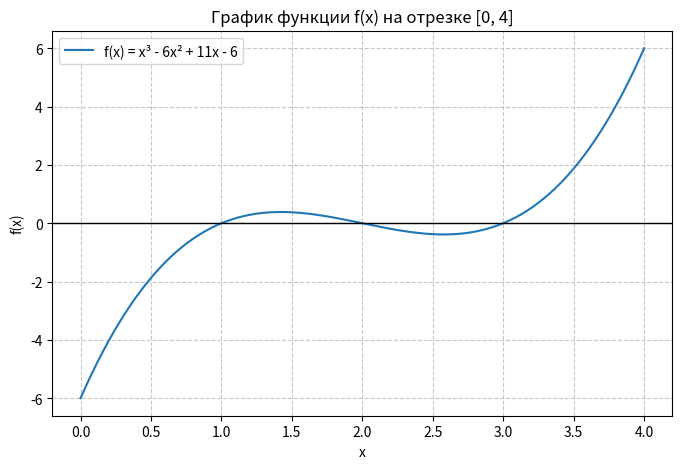

Here is the Python script that generated this plot:
import math
import matplotlib.pyplot as plt

#ЗАДАНИЕ №1

def bisection(f, a, b, eps=1e-9, max_iter=200):
    fa, fb = f(a), f(b)
    if fa * fb > 0:
        raise ValueError(f"Нет смены знака на [{a}, {b}]: f(a)={fa}, f(b)={fb}")
    journal = []
    for k in range(1, max_iter + 1):
        c = (a + b) / 2
        fc = f(c)
        length = b - a
        journal.append({"iter": k, "a": a, "b": b, "c": c, "fc": fc, "length": length})
        if fc == 0:
            return c, journal, "f_zero"
        if length < eps:
            return c, journal, "ok"
        if fa * fc < 0:
            b = c
            fb = fc
        else:
            a = c
            fa = fc
    return c, journal, "max_iter"


def print_journal(journal, title="", show_all=False):
    print(f"\n=== {title} ===")
    print(f"{'k':>3} | {'a':>10} | {'b':>10} | {'c':>10} | {'f(c)':>12} | {'b-a':>10}")
    print("-" * 65)
    if not show_all and len(journal) > 10:
        rows = journal[:5] + [None] + journal[-5:]
    else:
        rows = journal
    for row in rows:
        if row is None:
            print(f"{'...':>3} | {'...':>10} | {'...':>10} | {'...':>10} | {'...':>12} | {'...':>10}")
        else:
            print(f"{row['iter']:>3} | {row['a']:>10.6f} | {row['b']:>10.6f} | "
                  f"{row['c']:>10.6f} | {row['fc']:>12.2e} | {row['length']:>10.2e}")


def f(x):
    return x**3 - 6 * x**2 + 11 * x - 6


def plot_function():
    x_vals = [i / 100 for i in range(401)]
    y_vals = [f(x) for x in x_vals]
    plt.figure(figsize=(8, 5))
    plt.plot(x_vals, y_vals, label="f(x) = x³ - 6x² + 11x - 6")
    plt.axhline(0, color='black', linewidth=1)
    plt.grid(True, linestyle='--', alpha=0.7)
    plt.title("График функции f(x) на отрезке [0, 4]")
    plt.xlabel("x")
    plt.ylabel("f(x)")
    plt.legend()
    plt.show()


if __name__ == "__main__":
    plot_function()

    intervals = [
        (0.5, 1.1, "Корень 1 (около x=1)"),
        (1.5, 2.1, "Корень 2 (около x=2)"),
        (2.5, 3.1, "Корень 3 (около x=3)")
    ]
    eps = 1e-9
    results = []

    for a, b, name in intervals:
        root, journal, status = bisection(f, a, b, eps=eps)
        print_journal(journal, f"{name}, [{a}, {b}]")
        delta_0 = b - a
        n_theor = math.ceil(math.log2(delta_0 / eps))
        print(f"Найденный корень: {root:.12f}")
        print(f"Значение f(root): {f(root):.3e}")
        print(f"Статус: {status}, Итераций: {len(journal)} (теор. оценка: {n_theor})")
        results.append((name, root, len(journal), delta_0, n_theor))

    print("\n" + "=" * 80)
    print("СВОДНАЯ ТАБЛИЦА РЕЗУЛЬТАТОВ")
    print("=" * 80)
    print(f"{'Корень':<25} | {'Числ. x*':<15} | {'Итераций':<9} | {'Теор. n':<8} | {'f(x*)':<10}")
    print("-" * 80)
    exact_roots = [1.0, 2.0, 3.0]
    for i, (name, root, iters, delta_0, n_theor) in enumerate(results):
        print(f"{name:<25} | {root:>15.10f} | {iters:>9} | {n_theor:>8} | {f(root):>10.2e}")

    print("\n" + "=" * 80)
    print("ОЦЕНКА ПОГРЕШНОСТЕЙ")
    print("=" * 80)
    print(f"{'x* точный':<10} | {'x* численный':<15} | {'Абс. погрешность':<16} | {'Отн. погрешность':<16}")
    print("-" * 80)
    for i, (name, root, iters, delta_0, n_theor) in enumerate(results):
        x_exact = exact_roots[i]
        abs_err = abs(root - x_exact)
        rel_err = abs_err / abs(x_exact)
        print(f"{x_exact:<10.1f} | {root:>15.10f} | {abs_err:>16.2e} | {rel_err:>16.2e}")
